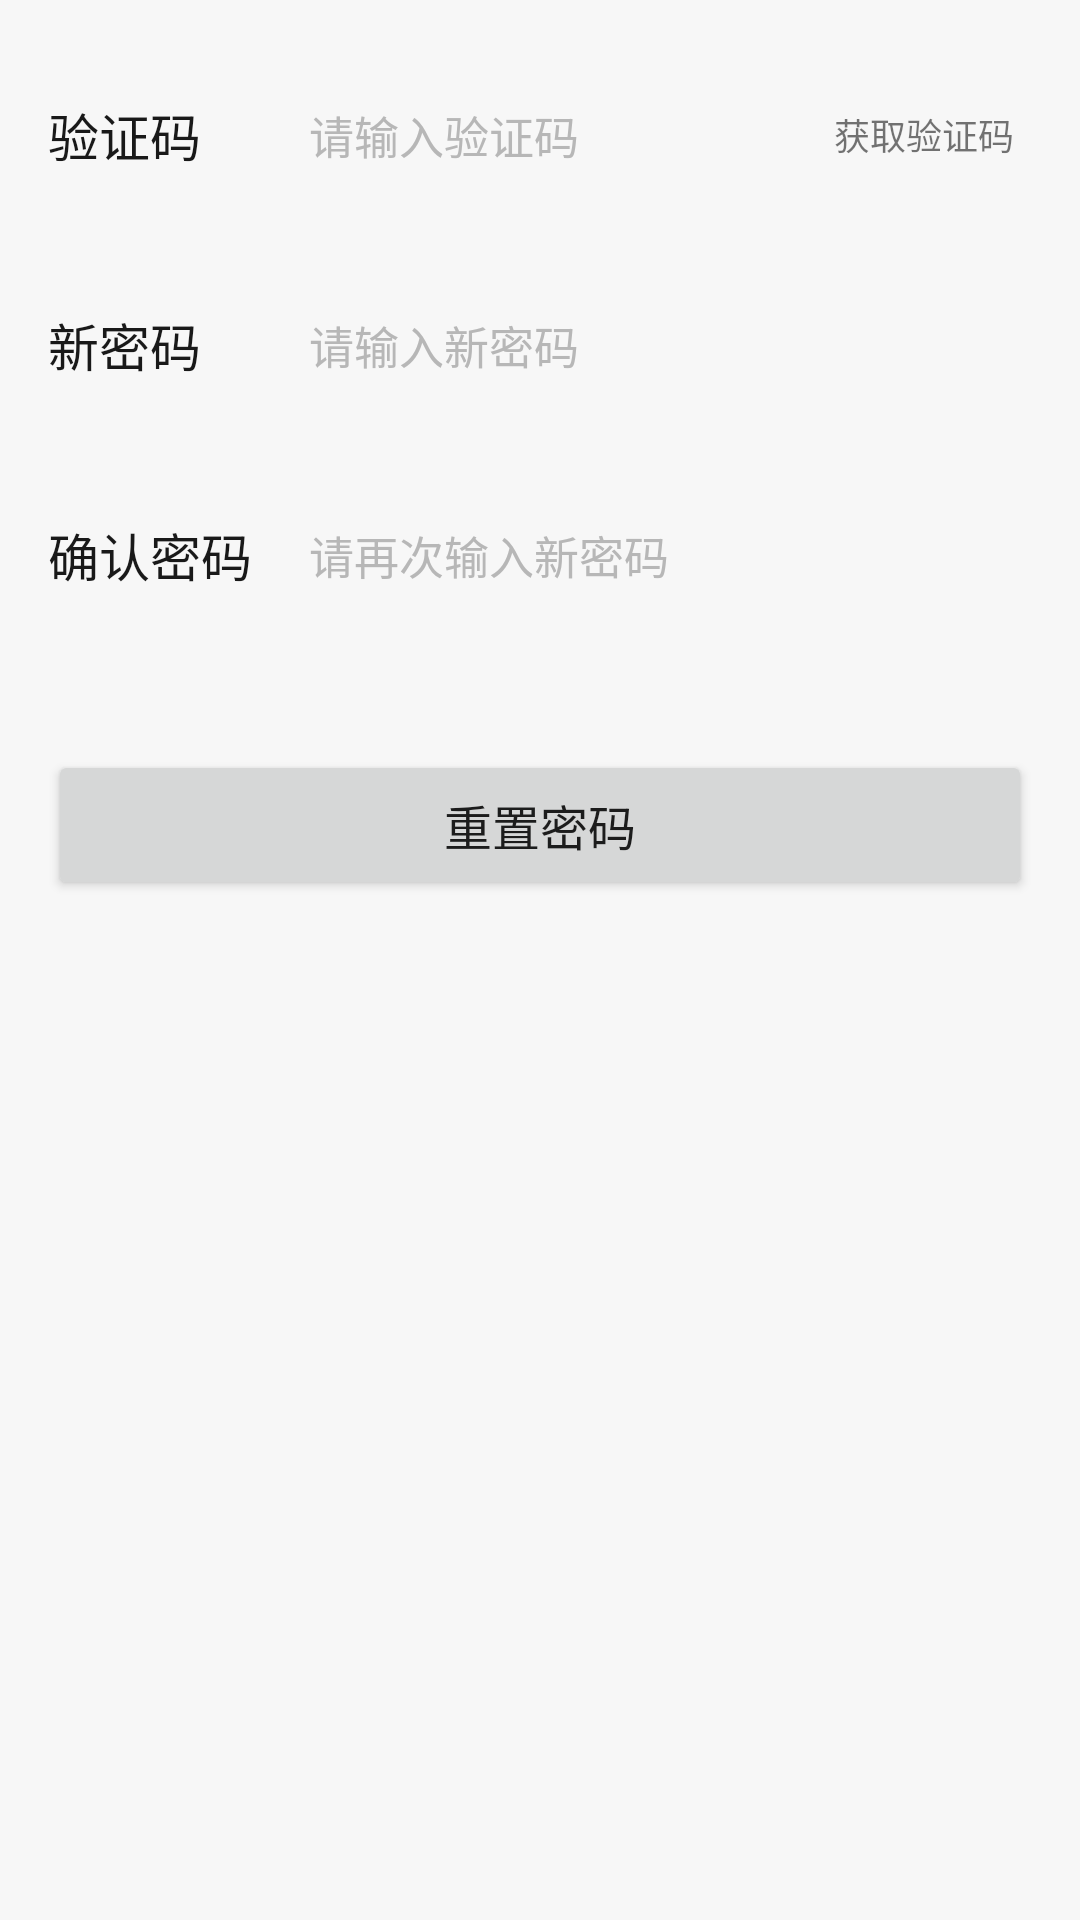

Here is an Android app screen rendered from its layout file. Give the layout XML and the strings, colors and styles it references.
<!-- AndroidManifest.xml: application theme Theme.Demo -->
<!-- res/layout/activity_reset_password.xml -->
<?xml version="1.0" encoding="utf-8"?>
<androidx.constraintlayout.widget.ConstraintLayout xmlns:android="http://schemas.android.com/apk/res/android"
    xmlns:app="http://schemas.android.com/apk/res-auto"
    xmlns:tools="http://schemas.android.com/tools"
    android:id="@+id/main"
    android:layout_width="match_parent"
    android:layout_height="match_parent"
    tools:context=".activity.ResetPasswordActivity">

    <LinearLayout
        android:layout_width="match_parent"
        android:layout_height="match_parent"
        android:background="@color/gray14"
        android:orientation="vertical">

        <LinearLayout
            android:layout_width="match_parent"
            android:layout_height="wrap_content"
            android:orientation="vertical"
            android:paddingLeft="16dp"
            android:paddingRight="16dp">

            <FrameLayout
                android:id="@+id/authCodeFrameLayout"
                android:layout_width="match_parent"
                android:layout_height="50dp"
                android:layout_marginTop="20dp"
                android:orientation="horizontal">

                <EditText
                    android:id="@+id/authCodeEditText"
                    android:layout_width="match_parent"
                    android:layout_height="match_parent"
                    android:background="@null"
                    android:drawableBottom="@drawable/selector_edit_focus"
                    android:focusable="true"
                    android:focusableInTouchMode="true"
                    android:gravity="center_vertical"
                    android:hint="请输入验证码"
                    android:inputType="number"
                    android:maxLines="1"
                    android:paddingLeft="87dp"
                    android:textColor="@color/black"
                    android:textColorHint="@color/gray13"
                    android:textSize="15sp" />

                <TextView
                    android:layout_width="wrap_content"
                    android:layout_height="wrap_content"
                    android:layout_gravity="center_vertical"
                    android:text="验证码"
                    android:textColor="@color/black3"
                    android:textSize="17sp" />

                <TextView
                    android:id="@+id/requestAuthCodeButton"
                    android:layout_width="72dp"
                    android:layout_height="23dp"
                    android:layout_gravity="right|center_vertical"
                    android:enabled="true"
                    android:gravity="center"
                    android:text="获取验证码"
                    android:textSize="12sp" />
            </FrameLayout>

            <FrameLayout
                android:layout_width="match_parent"
                android:layout_height="50dp"
                android:layout_marginTop="20dp"
                android:orientation="horizontal">

                <EditText
                    android:id="@+id/newPasswordEditText"
                    android:layout_width="match_parent"
                    android:layout_height="match_parent"
                    android:background="@null"
                    android:drawableBottom="@drawable/selector_edit_focus"
                    android:focusable="true"
                    android:focusableInTouchMode="true"
                    android:gravity="center_vertical"
                    android:hint="请输入新密码"
                    android:maxLines="1"
                    android:paddingLeft="87dp"
                    android:textColor="@color/black"
                    android:textColorHint="@color/gray13"
                    android:textSize="15sp" />

                <TextView
                    android:layout_width="wrap_content"
                    android:layout_height="wrap_content"
                    android:layout_gravity="center_vertical"
                    android:text="新密码"
                    android:textColor="@color/black3"
                    android:textSize="17sp" />

            </FrameLayout>

            <FrameLayout
                android:layout_width="match_parent"
                android:layout_height="50dp"
                android:layout_marginTop="20dp"
                android:orientation="horizontal">

                <EditText
                    android:id="@+id/confirmPasswordEditText"
                    android:layout_width="match_parent"
                    android:layout_height="match_parent"
                    android:background="@null"
                    android:drawableBottom="@drawable/selector_edit_focus"
                    android:focusable="true"
                    android:focusableInTouchMode="true"
                    android:gravity="center_vertical"
                    android:hint="请再次输入新密码"
                    android:maxLines="1"
                    android:paddingLeft="87dp"
                    android:textColor="@color/black"
                    android:textColorHint="@color/gray13"
                    android:textSize="15sp" />

                <TextView
                    android:layout_width="wrap_content"
                    android:layout_height="wrap_content"
                    android:layout_gravity="center_vertical"
                    android:text="确认密码"
                    android:textColor="@color/black3"
                    android:textSize="17sp" />

            </FrameLayout>

            <Button
                android:id="@+id/confirmButton"
                android:layout_width="match_parent"
                android:layout_height="50dp"
                android:layout_marginTop="40dp"
                android:text="重置密码"
                android:textSize="16sp" />

        </LinearLayout>

    </LinearLayout>
</androidx.constraintlayout.widget.ConstraintLayout>
<!-- resources referenced by this layout -->
<resources>
  <color name="black">#000000</color>
  <color name="black3">#191919</color>
  <color name="gray13">#B7B7B7</color>
  <color name="gray14">#F7F7F7</color>
  <style name="Theme.Demo" parent="Theme.MaterialComponents.DayNight.DarkActionBar">
          
  
  
          <item name="colorOnPrimary">@color/white</item>
          
  
  
          <item name="colorOnSecondary">@color/black</item>
          
          <item name="android:statusBarColor">?attr/colorPrimaryVariant</item>
          
  
  
      </style>
  <color name="white">#ffffff</color>
</resources>
